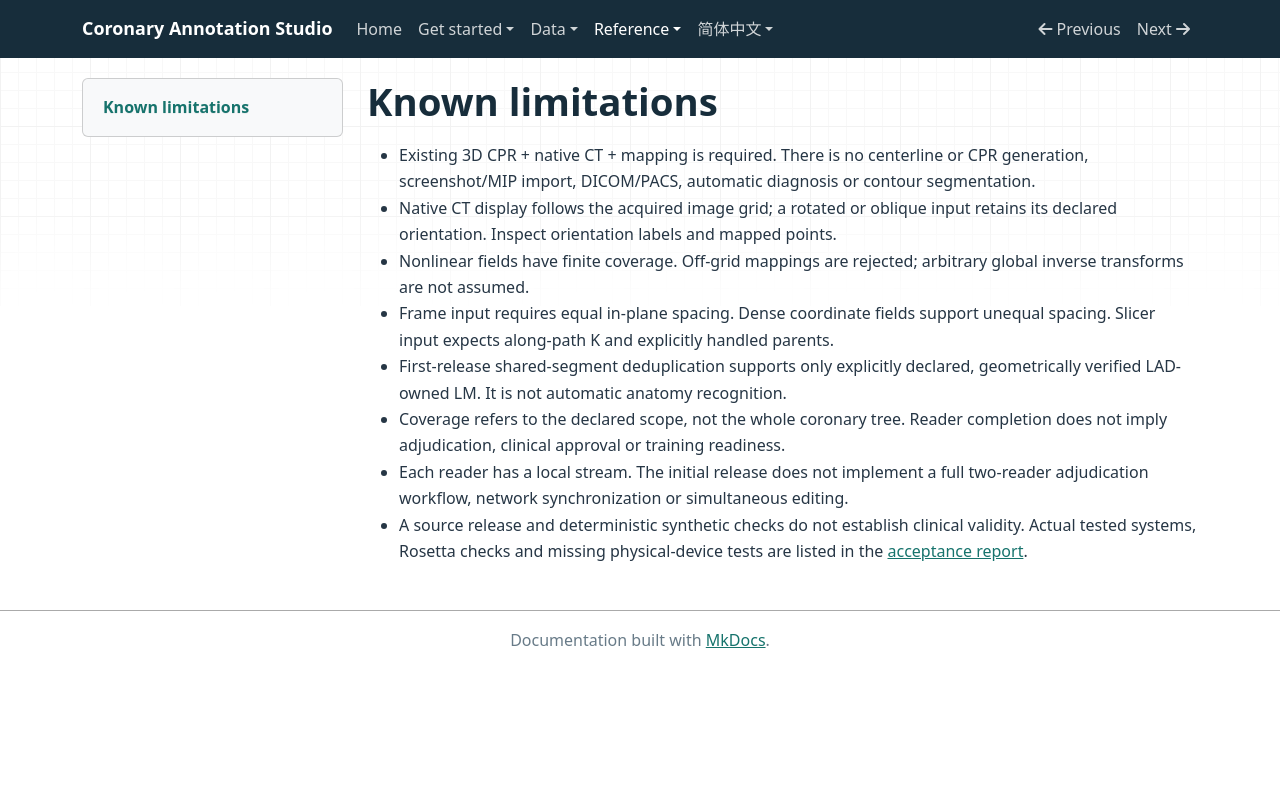

repository: RvMe/coronary-annotation-studio · page: limitations/index.html · generator: mkdocs

# Known limitations

- Existing 3D CPR + native CT + mapping is required. There is no centerline or CPR
  generation, screenshot/MIP import, DICOM/PACS, automatic diagnosis or contour segmentation.
- Native CT display follows the acquired image grid; a rotated or oblique input
  retains its declared orientation. Inspect orientation labels and mapped points.
- Nonlinear fields have finite coverage. Off-grid mappings are rejected; arbitrary
  global inverse transforms are not assumed.
- Frame input requires equal in-plane spacing. Dense coordinate fields support
  unequal spacing. Slicer input expects along-path K and explicitly handled parents.
- First-release shared-segment deduplication supports only explicitly declared,
  geometrically verified LAD-owned LM. It is not automatic anatomy recognition.
- Coverage refers to the declared scope, not the whole coronary tree. Reader
  completion does not imply adjudication, clinical approval or training readiness.
- Each reader has a local stream. The initial release does not implement a full
  two-reader adjudication workflow, network synchronization or simultaneous editing.
- A source release and deterministic synthetic checks do not establish clinical
  validity. Actual tested systems, Rosetta checks and missing physical-device tests
  are listed in the [acceptance report](acceptance.md).
